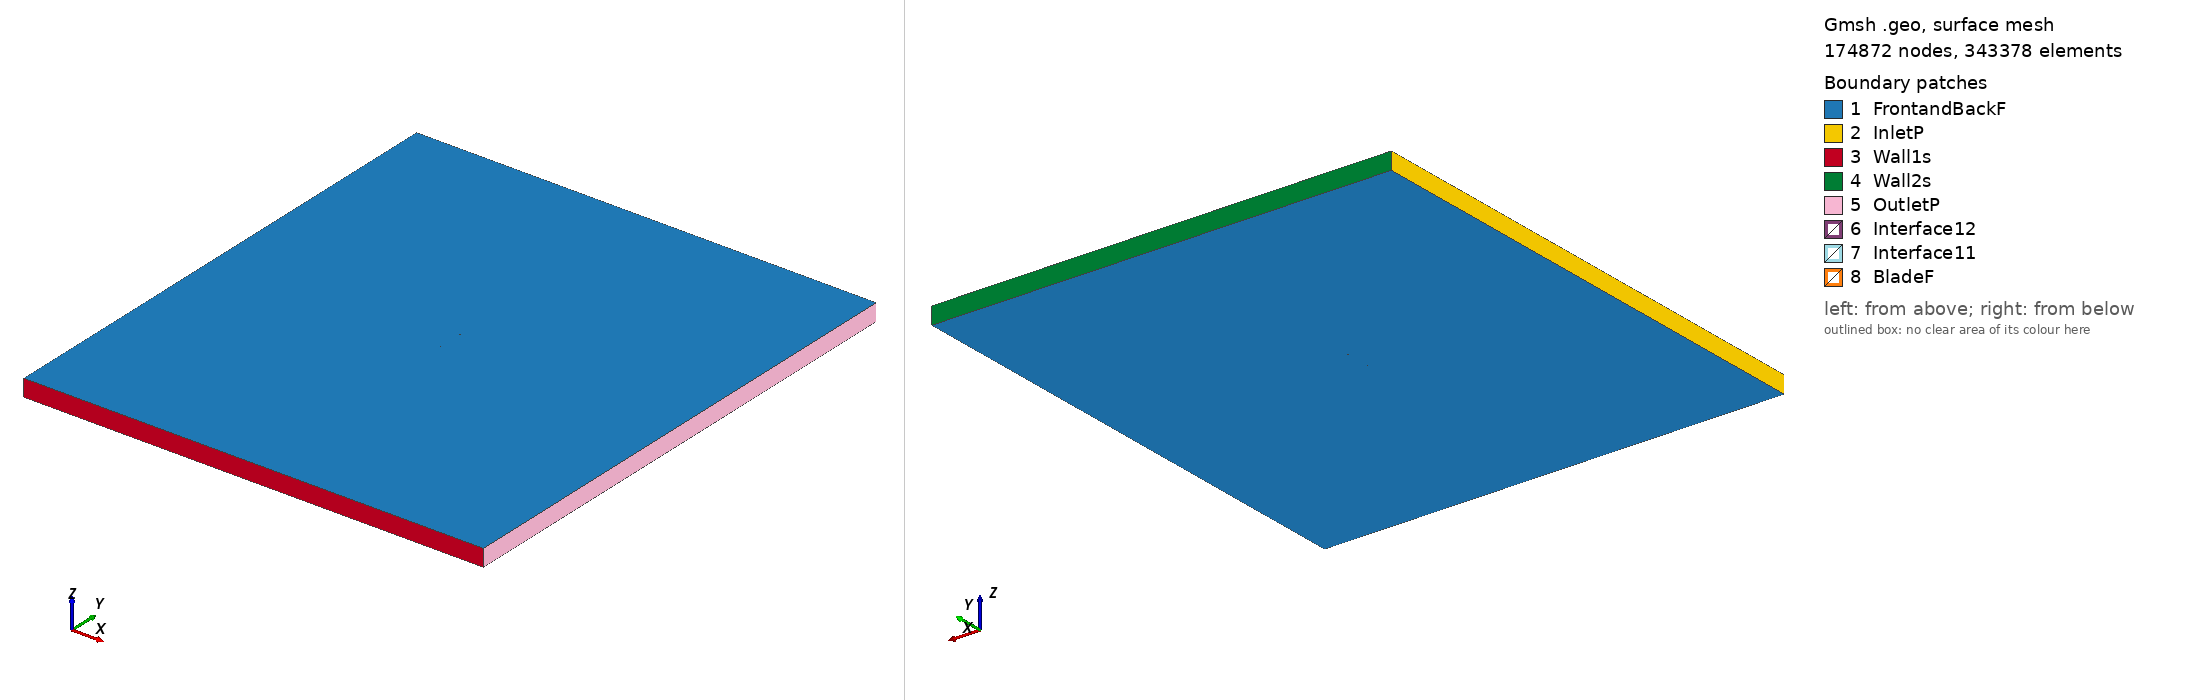

Gmsh geometry script, surface-meshed: 174872 nodes, 343378 surface elements. Boundary patches (legend numbers): 1 FrontandBackF, 2 InletP, 3 Wall1s, 4 Wall2s, 5 OutletP, 6 Interface12, 7 Interface11, 8 BladeF. Left view from above one corner, right view from below the opposite corner. Legend entries are the model's physical surfaces. The drawing asked Gmsh for element sizes between 1% and 20% of the model's largest extent; the script's own settings can give other sizes.

=== s3014_tsr2_2.1186_aoa_6.409.geo (drawn) ===
SetFactory("OpenCASCADE");

Point(1) = {0.074404, 0.730183, 0, 1.0};
Point(2) = {0.072072, 0.730114, 0, 1.0};
Point(3) = {0.066883, 0.729918, 0, 1.0};
Point(4) = {0.061029, 0.729646, 0, 1.0};
Point(5) = {0.054612, 0.729323, 0, 1.0};
Point(6) = {0.047735, 0.728977, 0, 1.0};
Point(7) = {0.040499, 0.728657, 0, 1.0};
Point(8) = {0.032984, 0.728415, 0, 1.0};
Point(9) = {0.025246, 0.728291, 0, 1.0};
Point(10) = {0.017351, 0.728292, 0, 1.0};
Point(11) = {0.009374, 0.728426, 0, 1.0};
Point(12) = {0.001398, 0.728706, 0, 1.0};
Point(13) = {-0.006506, 0.729135, 0, 1.0};
Point(14) = {-0.014262, 0.729719, 0, 1.0};
Point(15) = {-0.021797, 0.730454, 0, 1.0};
Point(16) = {-0.029046, 0.731338, 0, 1.0};
Point(17) = {-0.035939, 0.732353, 0, 1.0};
Point(18) = {-0.042406, 0.733487, 0, 1.0};
Point(19) = {-0.048379, 0.734733, 0, 1.0};
Point(20) = {-0.053799, 0.736089, 0, 1.0};
Point(21) = {-0.058633, 0.737548, 0, 1.0};
Point(22) = {-0.062850, 0.739090, 0, 1.0};
Point(23) = {-0.066428, 0.740692, 0, 1.0};
Point(24) = {-0.069355, 0.742323, 0, 1.0};
Point(25) = {-0.071624, 0.743943, 0, 1.0};
Point(26) = {-0.073240, 0.745499, 0, 1.0};
Point(27) = {-0.074211, 0.746915, 0, 1.0};
Point(28) = {-0.074531, 0.748056, 0, 1.0};
Point(29) = {-0.073985, 0.748839, 0, 1.0};
Point(30) = {-0.072473, 0.749389, 0, 1.0};
Point(31) = {-0.070125, 0.749788, 0, 1.0};
Point(32) = {-0.066980, 0.749996, 0, 1.0};
Point(33) = {-0.063062, 0.750000, 0, 1.0};
Point(34) = {-0.058396, 0.749795, 0, 1.0};
Point(35) = {-0.053020, 0.749393, 0, 1.0};
Point(36) = {-0.046978, 0.748807, 0, 1.0};
Point(37) = {-0.040329, 0.748058, 0, 1.0};
Point(38) = {-0.033142, 0.747170, 0, 1.0};
Point(39) = {-0.025499, 0.746165, 0, 1.0};
Point(40) = {-0.017484, 0.745064, 0, 1.0};
Point(41) = {-0.009188, 0.743890, 0, 1.0};
Point(42) = {-0.000707, 0.742665, 0, 1.0};
Point(43) = {0.007862, 0.741411, 0, 1.0};
Point(44) = {0.016422, 0.740147, 0, 1.0};
Point(45) = {0.024869, 0.738897, 0, 1.0};
Point(46) = {0.033104, 0.737678, 0, 1.0};
Point(47) = {0.041028, 0.736512, 0, 1.0};
Point(48) = {0.048545, 0.735414, 0, 1.0};
Point(49) = {0.055561, 0.734399, 0, 1.0};
Point(50) = {0.061989, 0.733478, 0, 1.0};
Point(51) = {0.067746, 0.732662, 0, 1.0};
Point(52) = {0.072758, 0.731954, 0, 1.0};
Point(53) = {0.074575, 0.731698, 0, 1.0};
Point(54) = {-0.074404, -0.730183, 0, 1.0};
Point(55) = {-0.072072, -0.730114, 0, 1.0};
Point(56) = {-0.066883, -0.729918, 0, 1.0};
Point(57) = {-0.061029, -0.729646, 0, 1.0};
Point(58) = {-0.054612, -0.729323, 0, 1.0};
Point(59) = {-0.047735, -0.728977, 0, 1.0};
Point(60) = {-0.040499, -0.728657, 0, 1.0};
Point(61) = {-0.032984, -0.728415, 0, 1.0};
Point(62) = {-0.025246, -0.728291, 0, 1.0};
Point(63) = {-0.017351, -0.728292, 0, 1.0};
Point(64) = {-0.009374, -0.728426, 0, 1.0};
Point(65) = {-0.001398, -0.728706, 0, 1.0};
Point(66) = {0.006506, -0.729135, 0, 1.0};
Point(67) = {0.014262, -0.729719, 0, 1.0};
Point(68) = {0.021797, -0.730454, 0, 1.0};
Point(69) = {0.029046, -0.731338, 0, 1.0};
Point(70) = {0.035939, -0.732353, 0, 1.0};
Point(71) = {0.042406, -0.733487, 0, 1.0};
Point(72) = {0.048379, -0.734733, 0, 1.0};
Point(73) = {0.053799, -0.736089, 0, 1.0};
Point(74) = {0.058633, -0.737548, 0, 1.0};
Point(75) = {0.062850, -0.739090, 0, 1.0};
Point(76) = {0.066428, -0.740692, 0, 1.0};
Point(77) = {0.069355, -0.742323, 0, 1.0};
Point(78) = {0.071624, -0.743943, 0, 1.0};
Point(79) = {0.073240, -0.745499, 0, 1.0};
Point(80) = {0.074211, -0.746915, 0, 1.0};
Point(81) = {0.074531, -0.748056, 0, 1.0};
Point(82) = {0.073985, -0.748839, 0, 1.0};
Point(83) = {0.072473, -0.749389, 0, 1.0};
Point(84) = {0.070125, -0.749788, 0, 1.0};
Point(85) = {0.066980, -0.749996, 0, 1.0};
Point(86) = {0.063062, -0.750000, 0, 1.0};
Point(87) = {0.058396, -0.749795, 0, 1.0};
Point(88) = {0.053020, -0.749393, 0, 1.0};
Point(89) = {0.046978, -0.748807, 0, 1.0};
Point(90) = {0.040329, -0.748058, 0, 1.0};
Point(91) = {0.033142, -0.747170, 0, 1.0};
Point(92) = {0.025499, -0.746165, 0, 1.0};
Point(93) = {0.017484, -0.745064, 0, 1.0};
Point(94) = {0.009188, -0.743890, 0, 1.0};
Point(95) = {0.000707, -0.742665, 0, 1.0};
Point(96) = {-0.007862, -0.741411, 0, 1.0};
Point(97) = {-0.016422, -0.740147, 0, 1.0};
Point(98) = {-0.024869, -0.738897, 0, 1.0};
Point(99) = {-0.033104, -0.737678, 0, 1.0};
Point(100) = {-0.041028, -0.736512, 0, 1.0};
Point(101) = {-0.048545, -0.735414, 0, 1.0};
Point(102) = {-0.055561, -0.734399, 0, 1.0};
Point(103) = {-0.061989, -0.733478, 0, 1.0};
Point(104) = {-0.067746, -0.732662, 0, 1.0};
Point(105) = {-0.072758, -0.731954, 0, 1.0};
Point(106) = {-0.074575, -0.731698, 0, 1.0};

// Lines: first blade (splines 1-4)
Spline(1) = {1:17};
Spline(2) = {17:38};
Spline(3) = {38:53};
Spline(4) = {53,1};

// Lines: second blade (splines 5-8)
Spline(5) = {54:70};
Spline(6) = {70:91};
Spline(7) = {91:106};
Spline(8) = {106,54};

// Outer domain (points 20001-4 and lines)
Point(107) = {-13.50000000, -15.00000000, 0, 1.0};
Point(108) = {-13.50000000, 15.00000000, 0, 1.0};
Point(109) = {13.50000000, 15.00000000, 0, 1.0};
Point(110) = {13.50000000, -15.00000000, 0, 1.0};
Line(11) = {107, 108};
Line(12) = {108, 109};
Line(13) = {109, 110};
Line(14) = {107, 110};

// Interface (between moving and stationary domain) (circles)
Circle(9) = {0, 0, 0, 0.80000000, 0, 2*Pi};
Circle(10) = {0, 0, 0, 0.80000000, 0, 2*Pi};

// Loops collect Lines/Splines/etc (blade1, blade2, domain, first circle)
Line Loop(1) = {1:4};
Line Loop(2) = {5:8};
Line Loop(3) = {11,12,13,-14};
Line Loop(4) = {9};

// BooleanDifference cuts out the circle/interface from the domain
Plane Surface(1) = {3};
Plane Surface(2) = {4};
BooleanDifference{ Surface{1}; Delete;}{ Surface{2}; Delete;}

// This one cuts out the blades from the inner circle/interface
Line Loop(6) = {10};
Plane Surface(5) = {6};
Plane Surface(6) = {1};
Plane Surface(7) = {2};
BooleanDifference{ Surface{5}; Delete;}{ Surface{6,7}; Delete;}

// extrude to 3rd dimension
Extrude {0, 0, 1} {Surface{1}; Surface{5}; Layers{1}; Recombine;}

// Physical Surfaces are the named boundaries (patches)
Physical Surface("Interface11") = {12};
Physical Surface("Interface12") = {10};

// sides of domain
Physical Surface("InletP") = {6};
Physical Surface("OutletP") = {9};

// top and bottom of domain
Physical Surface("Wall1s") = {7};
Physical Surface("Wall2s") = {8};

// Check FrontandBackF by ensuring there is nothing in the 3rd dimension
Physical Surface("FrontandBackF") = {1,11,5,21};
Physical Surface("BladeF") = {13:20};
Physical Volume("Turbine") = {2};
Physical Volume("Farfield") = {1};

// settings for airfoil boundary layer
Field[1] = BoundaryLayer;
Field[1].EdgesList = {1:8};
Field[1].hwall_n = 1e-3;
Field[1].thickness = 1.5e-2;
Field[1].ratio = 1.05;
Field[1].Quads = 1;
BoundaryLayer Field = 1;

// control points for mesh (blade and interface)
// floor((arc length / 1.5mm)/ 6) -> Transfinite Line
Transfinite Line {1,2,3,5,6,7} = 33 Using Progression 1;
Transfinite Line {4,8} = 2 Using Progression 1;
Transfinite Line {9, 15} = 800 Using Progression 1;

// For more information on gmsh syntax, visit http://gmsh.info/doc/texinfo/gmsh.html
